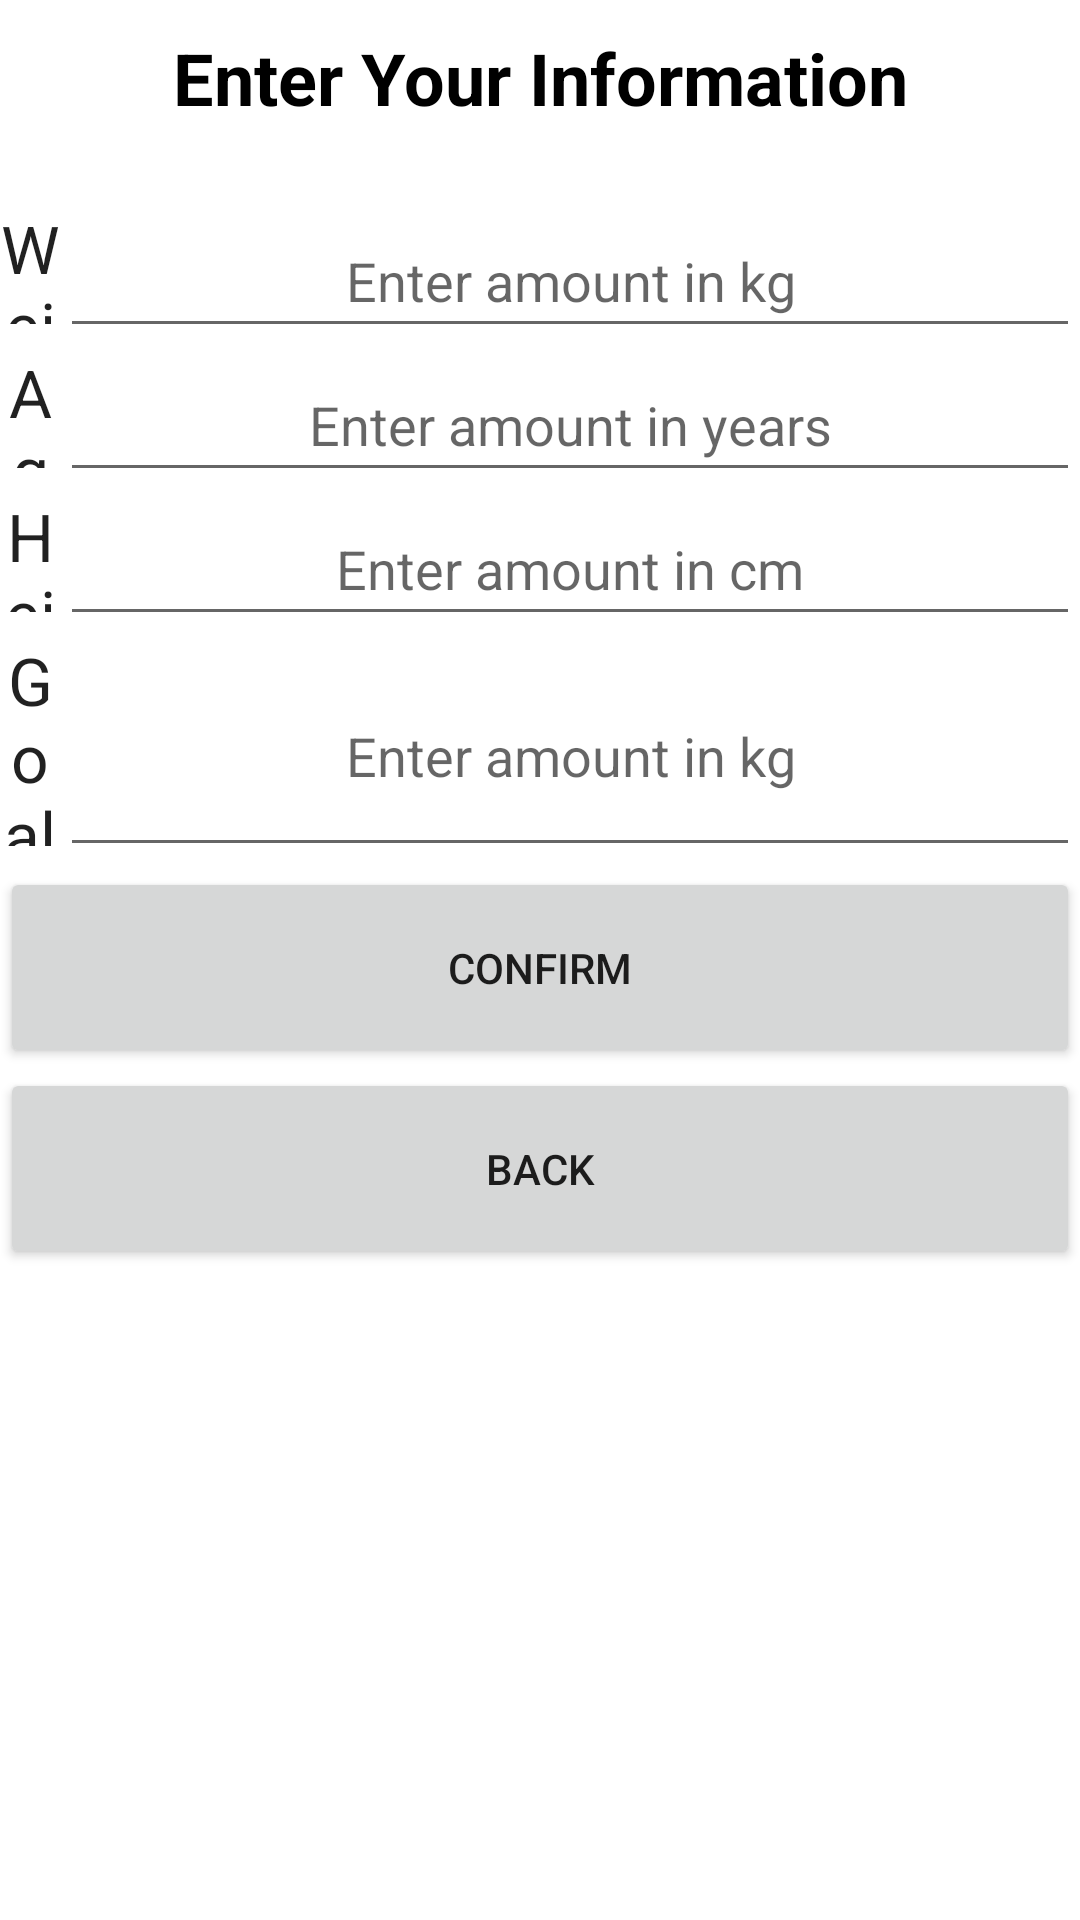

Here is an Android app screen rendered from its layout file. Give the layout XML and the strings, colors and styles it references.
<!-- AndroidManifest.xml: application theme Theme.4365_project -->
<!-- res/layout/person.xml -->
<?xml version="1.0" encoding="utf-8"?>
<LinearLayout xmlns:android="http://schemas.android.com/apk/res/android"
    xmlns:app="http://schemas.android.com/apk/res-auto"
    xmlns:tools="http://schemas.android.com/tools"
    android:layout_width="match_parent"
    android:layout_height="match_parent"
    android:orientation="vertical"
    tools:context=".BLDCalories">

    <TextView
        android:layout_width="match_parent"
        android:layout_height="52dp"
        android:layout_marginBottom="16dp"
        android:gravity="center"
        android:text="Enter Your Information"
        android:textColor="@color/black"
        android:textSize="24sp"
        android:textStyle="bold" />

    <LinearLayout
        android:layout_width="match_parent"
        android:layout_height="wrap_content"
        android:orientation="horizontal">

        <LinearLayout
            android:layout_width="wrap_content"
            android:layout_height="wrap_content"
            android:layout_weight="1"
            android:orientation="vertical">

            <TextView
                android:id="@+id/weight1"
                android:layout_width="match_parent"
                android:layout_height="40dp"
                android:gravity="center"
                android:text="Weight"
                android:textAppearance="@style/TextAppearance.AppCompat.Large" />


        </LinearLayout>

        <EditText
            android:id="@+id/weight"
            android:layout_width="340dp"
            android:layout_height="wrap_content"
            android:ems="10"
            android:gravity="center"
            android:hint="Enter amount in kg"
            android:inputType="textPersonName"
            android:minHeight="48dp" />
    </LinearLayout>

    <LinearLayout
        android:layout_width="match_parent"
        android:layout_height="wrap_content"
        android:orientation="horizontal">

        <LinearLayout
            android:layout_width="wrap_content"
            android:layout_height="wrap_content"
            android:layout_weight="1"
            android:orientation="vertical">

            <TextView
                android:id="@+id/age1"
                android:layout_width="match_parent"
                android:layout_height="40dp"
                android:gravity="center"
                android:text="Age"
                android:textAppearance="@style/TextAppearance.AppCompat.Large" />


        </LinearLayout>

        <EditText
            android:id="@+id/age"
            android:layout_width="340dp"
            android:layout_height="wrap_content"
            android:ems="10"
            android:gravity="center"
            android:hint="Enter amount in years"
            android:inputType="textPersonName"
            android:minHeight="48dp" />
    </LinearLayout>

    <LinearLayout
        android:layout_width="match_parent"
        android:layout_height="wrap_content"
        android:orientation="horizontal">

        <LinearLayout
            android:layout_width="wrap_content"
            android:layout_height="wrap_content"
            android:layout_weight="1"
            android:orientation="vertical">

            <TextView
                android:id="@+id/height1"
                android:layout_width="match_parent"
                android:layout_height="40dp"
                android:gravity="center"
                android:text="Height"
                android:textAppearance="@style/TextAppearance.AppCompat.Large" />


        </LinearLayout>

        <EditText
            android:id="@+id/height"
            android:layout_width="340dp"
            android:layout_height="wrap_content"
            android:ems="10"
            android:gravity="center"
            android:hint="Enter amount in cm"
            android:inputType="textPersonName"
            android:minHeight="48dp" />
    </LinearLayout>


    <LinearLayout
        android:layout_width="match_parent"
        android:layout_height="77dp"
        android:orientation="horizontal">

        <LinearLayout
            android:layout_width="wrap_content"
            android:layout_height="wrap_content"
            android:layout_weight="1"
            android:orientation="vertical">

            <TextView
                android:id="@+id/t1"
                android:layout_width="match_parent"
                android:layout_height="70dp"
                android:gravity="center"
                android:text="Goal weight"
                android:textAppearance="@style/TextAppearance.AppCompat.Large" />


        </LinearLayout>

        <EditText
            android:id="@+id/goal"
            android:layout_width="340dp"
            android:layout_height="match_parent"
            android:ems="10"
            android:gravity="center"
            android:hint="Enter amount in kg"
            android:inputType="textPersonName"
            android:minHeight="48dp" />
    </LinearLayout>


    <Button
        android:id="@+id/confirmbutton"
        android:layout_width="match_parent"
        android:layout_height="67dp"
        android:text="confirm" />

    <Button
        android:id="@+id/backbutton"
        android:layout_width="match_parent"
        android:layout_height="67dp"
        android:text="Back" />

</LinearLayout>
<!-- resources referenced by this layout -->
<resources>
  <style name="Theme.4365_project" parent="Theme.MaterialComponents.DayNight.DarkActionBar">
          
          <item name="colorPrimary">@color/purple_500</item>
          <item name="colorPrimaryVariant">@color/purple_700</item>
          <item name="colorOnPrimary">@color/white</item>
          
          <item name="colorSecondary">@color/teal_200</item>
          <item name="colorSecondaryVariant">@color/teal_700</item>
          <item name="colorOnSecondary">@color/black</item>
          
          <item name="android:statusBarColor" tools:targetApi="l">?attr/colorPrimaryVariant</item>
          
      </style>
  <!-- not gathered from this repository: default colours our renderer supplied (Android Studio template values) -->
  <color name="purple_500">#FF6200EE</color>
  <color name="purple_700">#FF3700B3</color>
  <color name="teal_200">#FF03DAC5</color>
  <color name="teal_700">#FF018786</color>
  <color name="black">#FF000000</color>
  <color name="white">#FFFFFFFF</color>
</resources>
